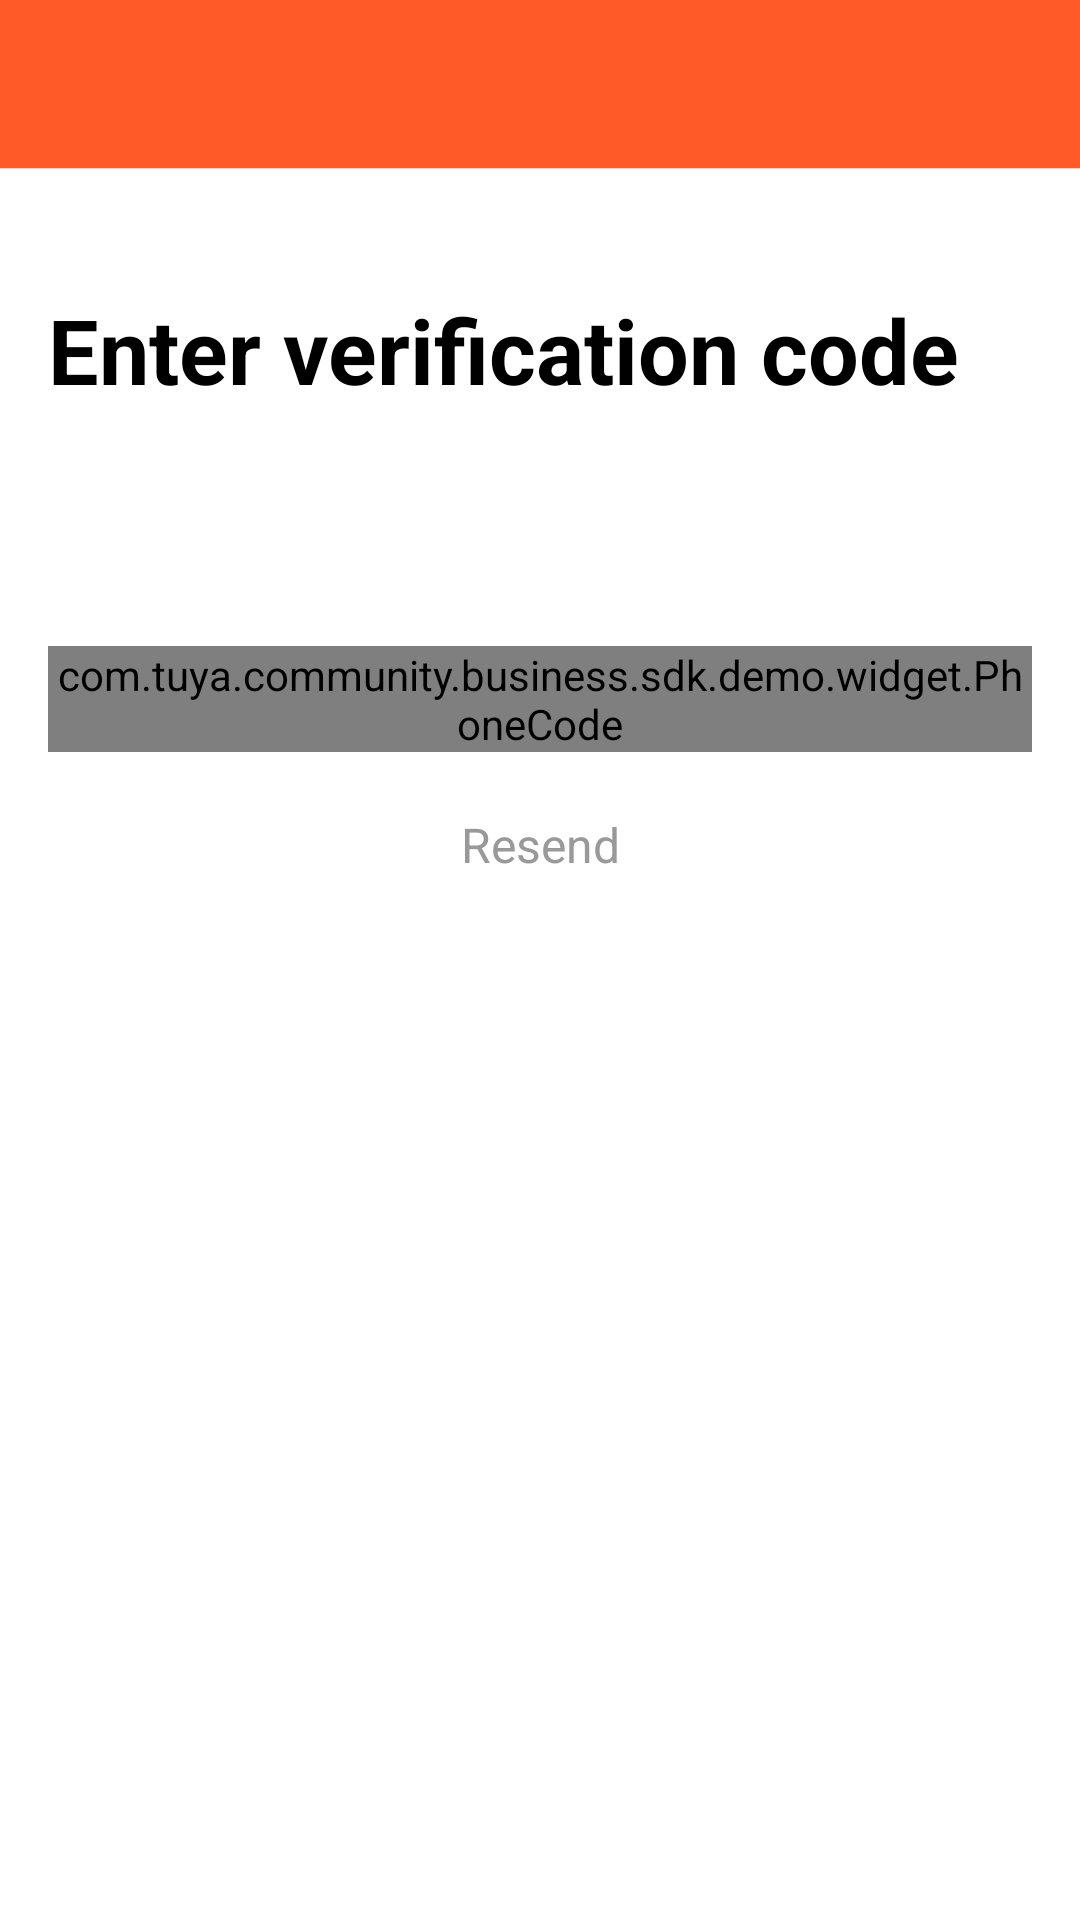

Android layout source for this screen:
<!-- AndroidManifest.xml: application theme AppTheme -->
<!-- res/layout/activity_input_verification_code.xml -->
<?xml version="1.0" encoding="utf-8"?>
<LinearLayout xmlns:android="http://schemas.android.com/apk/res/android"
    xmlns:app="http://schemas.android.com/apk/res-auto"
    android:layout_width="match_parent"
    android:layout_height="match_parent"
    android:orientation="vertical">

    <include layout="@layout/toolbar_top_view" />

    <androidx.constraintlayout.widget.ConstraintLayout
        android:layout_width="match_parent"
        android:layout_height="match_parent"
        android:background="@color/white">

        <TextView
            android:layout_width="wrap_content"
            android:layout_height="wrap_content"
            android:layout_marginStart="@dimen/dp_16"
            android:layout_marginTop="@dimen/dp_40"
            android:text="@string/input_verification_code"
            android:textColor="@color/black"
            android:textSize="@dimen/sp_30"
            android:textStyle="bold"
            app:layout_constraintStart_toStartOf="parent"
            app:layout_constraintTop_toTopOf="parent" />


        <TextView
            android:id="@+id/tv_input_verification_tip"
            android:layout_width="match_parent"
            android:layout_height="wrap_content"
            android:layout_marginStart="@dimen/dp_16"
            android:layout_marginTop="@dimen/dp_100"
            android:layout_marginEnd="@dimen/dp_16"
            app:layout_constraintTop_toTopOf="parent" />

        <com.tuya.community.business.sdk.demo.widget.PhoneCode
            android:id="@+id/pc_1"
            android:layout_width="match_parent"
            android:layout_height="wrap_content"
            android:layout_marginLeft="@dimen/dp_16"
            android:layout_marginTop="@dimen/dp_40"
            android:layout_marginRight="@dimen/dp_16"
            app:layout_constraintTop_toBottomOf="@+id/tv_input_verification_tip" />

        <TextView
            android:id="@+id/tv_send_verification_again"
            android:layout_width="wrap_content"
            android:layout_height="wrap_content"
            android:layout_marginTop="@dimen/dp_20"
            android:enabled="false"
            android:text="@string/resend"
            android:textColor="@color/selector_send_verification_code"
            android:textSize="@dimen/sp_16"
            app:layout_constraintEnd_toEndOf="parent"
            app:layout_constraintStart_toStartOf="parent"
            app:layout_constraintTop_toBottomOf="@+id/pc_1" />
    </androidx.constraintlayout.widget.ConstraintLayout>

</LinearLayout>
<!-- res/layout/toolbar_top_view.xml (included above) -->
<?xml version="1.0" encoding="utf-8"?>
<FrameLayout xmlns:android="http://schemas.android.com/apk/res/android"
    xmlns:app="http://schemas.android.com/apk/res-auto"
    android:layout_width="match_parent"
    android:layout_height="wrap_content"
    android:orientation="vertical">

    <androidx.appcompat.widget.Toolbar
        android:id="@+id/toolbar_top_view"
        style="@style/toolbar_action_text"
        android:layout_width="match_parent"
        android:layout_height="@dimen/toolbar_height"
        android:background="@color/colorPrimary"
        android:gravity="center"
        android:minHeight="?attr/actionBarSize"
        android:paddingLeft="2dp"
        android:paddingTop="0dp"
        android:paddingRight="2dp"
        android:paddingBottom="0dp"
        app:contentInsetLeft="0dp"
        app:contentInsetStart="0dp">

        <TextView
            android:id="@+id/tv_toolbar_title"
            android:layout_width="wrap_content"
            android:layout_height="wrap_content"
            android:layout_centerInParent="true"
            android:layout_gravity="center"
            android:gravity="center"
            android:textColor="@color/white" />

    </androidx.appcompat.widget.Toolbar>


    <View
        android:id="@+id/v_title_down_line"
        style="@style/line_normal"
        android:layout_marginTop="@dimen/toolbar_height" />
</FrameLayout>
<!-- resources referenced by this layout -->
<resources>
  <color name="black">#000000</color>
  <color name="colorPrimary">#FF5A28</color>
  <color name="white">#ffffff</color>
  <dimen name="dp_100">100dp</dimen>
  <dimen name="dp_16">16dp</dimen>
  <dimen name="dp_20">20dp</dimen>
  <dimen name="dp_40">40dp</dimen>
  <dimen name="sp_16">16sp</dimen>
  <dimen name="sp_30">30sp</dimen>
  <dimen name="toolbar_height">56dp</dimen>
  <string name="input_verification_code">Enter verification code</string>
  <string name="resend">Resend</string>
  <style name="line_normal">
          <item name="android:layout_width">match_parent</item>
          <item name="android:layout_height">@dimen/line_dip</item>
          <item name="android:background">@color/line</item>
      </style>
  <style name="toolbar_action_text" parent="@android:style/Theme.Holo.Light">
          <item name="android:textSize">17sp</item>
          <item name="android:textStyle">normal</item>
          <item name="android:textAllCaps">false</item>
          <item name="android:gravity">center</item>
          <item name="android:textColor">@color/white</item>
  
          <item name="popupTheme">@style/ThemeOverlay.AppCompat.Light</item>
          <item name="titleTextAppearance">@style/myActionTitleTextAppearance</item>
      </style>
  <style name="AppTheme" parent="Theme.AppCompat.Light.NoActionBar">
          
          <item name="colorPrimary">@color/colorPrimary</item>
          <item name="colorPrimaryDark">@color/colorPrimaryDark</item>
          <item name="colorAccent">@color/colorAccent</item>
      </style>
  <dimen name="line_dip">1px</dimen>
  <color name="line">#dbdbdb</color>
  <style name="myActionTitleTextAppearance" parent="@style/TextAppearance.AppCompat.Widget.ActionBar.Menu">
          <item name="android:textSize">@dimen/tuya_title_size</item>
          <item name="android:textStyle">normal</item>
          <item name="android:textColor">@color/white</item>
          <item name="android:textAllCaps">false</item>
      </style>
  <color name="colorPrimaryDark">#FF5A28</color>
  <color name="colorAccent">#03DAC5</color>
  <dimen name="tuya_title_size">17sp</dimen>
</resources>
